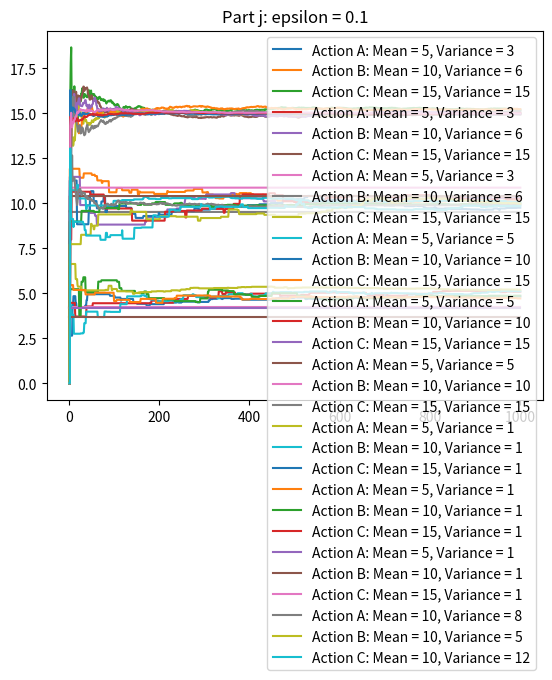

Write the Python code that produced this figure.
import random
import math as m
import matplotlib.pyplot as plt

"""
Helper function that adds history information to the appropriate list.
"""
def addHistory(history, choice, reward):
    # For each action, add an entry into the history list
    for i in range(len(history)):
        # If this action was chosen, add the updated reward
        if (i == choice):
            history[i].append(reward)
        # Otherwise, add a 0 if the list is empty or the previous value if not
        else:
            if (len(history[i]) == 0):
                history[i].append(0)
            else:
                history[i].append(history[i][-1])

"""
Main logic for the epsilon greedy version of the bandit problem.
Taken in an array of arrays (actions) and the epsilon probability.
Each element in actions has the structure [action, mean_reward, variance]
"""
def banditEpsilon(actions, epsilon, title):
    steps = 1000        # Number of steps to run the algorithm
    q = []              # Expected reward of each action
    timesChosen = []    # List of the number of times an action was choesn
    history = []        # List of lists to represent choice history
    # Create an array for each action that tracks expected reward at each step.
    for i in range(len(actions)):
        history.append([])

    # Run the algorithm for a predefined number of steps.
    for i in range (steps):
        # Initialize the expected values of q by taking each action once.
        if i < len(actions):
            # Take a normal random sample using the mean and variance given.
            reward = random.normalvariate(actions[i][1], m.sqrt(actions[i][2]))
            timesChosen.append(1)
            q.append(reward)
            addHistory(history, i, reward)
        # Select a random choice using epsilon to decide actions
        else:
            # Decide the best choice for any given step
            for i in range(len(q)):
                if q[i] == max(q):
                    bestChoice = i
                    break
            # Select a value between 0 and 1 and determine action
            p = random.uniform(0,1)
            if (p < 1 - epsilon):
                choice = bestChoice
            else:
                choice = random.randint(0, len(actions) - 1)
                while (choice == bestChoice):
                    choice = random.randint(0, len(actions) - 1)
            reward = random.normalvariate(actions[choice][1], m.sqrt(actions[choice][2]))
            timesChosen[choice] += 1
            q[choice] = q[choice] + ((reward - q[choice]) / timesChosen[choice])
            addHistory(history, choice, q[choice])
    
    # Generating the plot from the history list for each action
    plt.plot(range(1, 1001), history[0], label = "Action A: Mean = " + str(actions[0][1]) + ", Variance = " + str(actions[0][2]))
    plt.plot(range(1, 1001), history[1], label = "Action B: Mean = " + str(actions[1][1]) + ", Variance = " + str(actions[1][2]))
    plt.plot(range(1, 1001), history[2], label = "Action C: Mean = " + str(actions[2][1]) + ", Variance = " + str(actions[2][2]))
    plt.title(title)
    plt.legend()
    plt.show()

# Epsilon and action values for part a
e = 0.2
a = [["A", 5, 3], ["B", 10, 6], ["C", 15, 15]]
banditEpsilon(a, e, "Part a: epsilon = 0.2")

# Epsilon and action values for part b
e = 0.1
a = [["A", 5, 3], ["B", 10, 6], ["C", 15, 15]]
banditEpsilon(a, e, "Part b: epsilon = 0.1")


# Epsilon and action values for part c
e = 0
a = [["A", 5, 3], ["B", 10, 6], ["C", 15, 15]]
banditEpsilon(a, e, "Part c: epsilon = 0")


# Epsilon and action values for part d
e = 0.2
a = [["A", 5, 5], ["B", 10, 10], ["C", 15, 15]]
banditEpsilon(a, e, "Part d: epsilon = 0.2")


# Epsilon and action values for part e
e = 0.1
a = [["A", 5, 5], ["B", 10, 10], ["C", 15, 15]]
banditEpsilon(a, e, "Part e: epsilon = 0.1")


# Epsilon and action values for part f
e = 0
a = [["A", 5, 5], ["B", 10, 10], ["C", 15, 15]]
banditEpsilon(a, e, "Part f: epsilon = 0")


# Epsilon and action values for part g
e = 0.2
a = [["A", 5, 1], ["B", 10, 1], ["C", 15, 1]]
banditEpsilon(a, e, "Part g: epsilon = 0.2")


# Epsilon and action values for part h
e = 0.1
a = [["A", 5, 1], ["B", 10, 1], ["C", 15, 1]]
banditEpsilon(a, e, "Part h: epsilon = 0.1")


# Epsilon and action values for part i
e = 0
a = [["A", 5, 1], ["B", 10, 1], ["C", 15, 1]]
banditEpsilon(a, e, "Part i: epsilon = 0")


# Epsilon and action values for part j
e = 0.1
a = [["A", 10, 8], ["B", 10, 5], ["C", 10, 12]]
banditEpsilon(a, e, "Part j: epsilon = 0.1")
